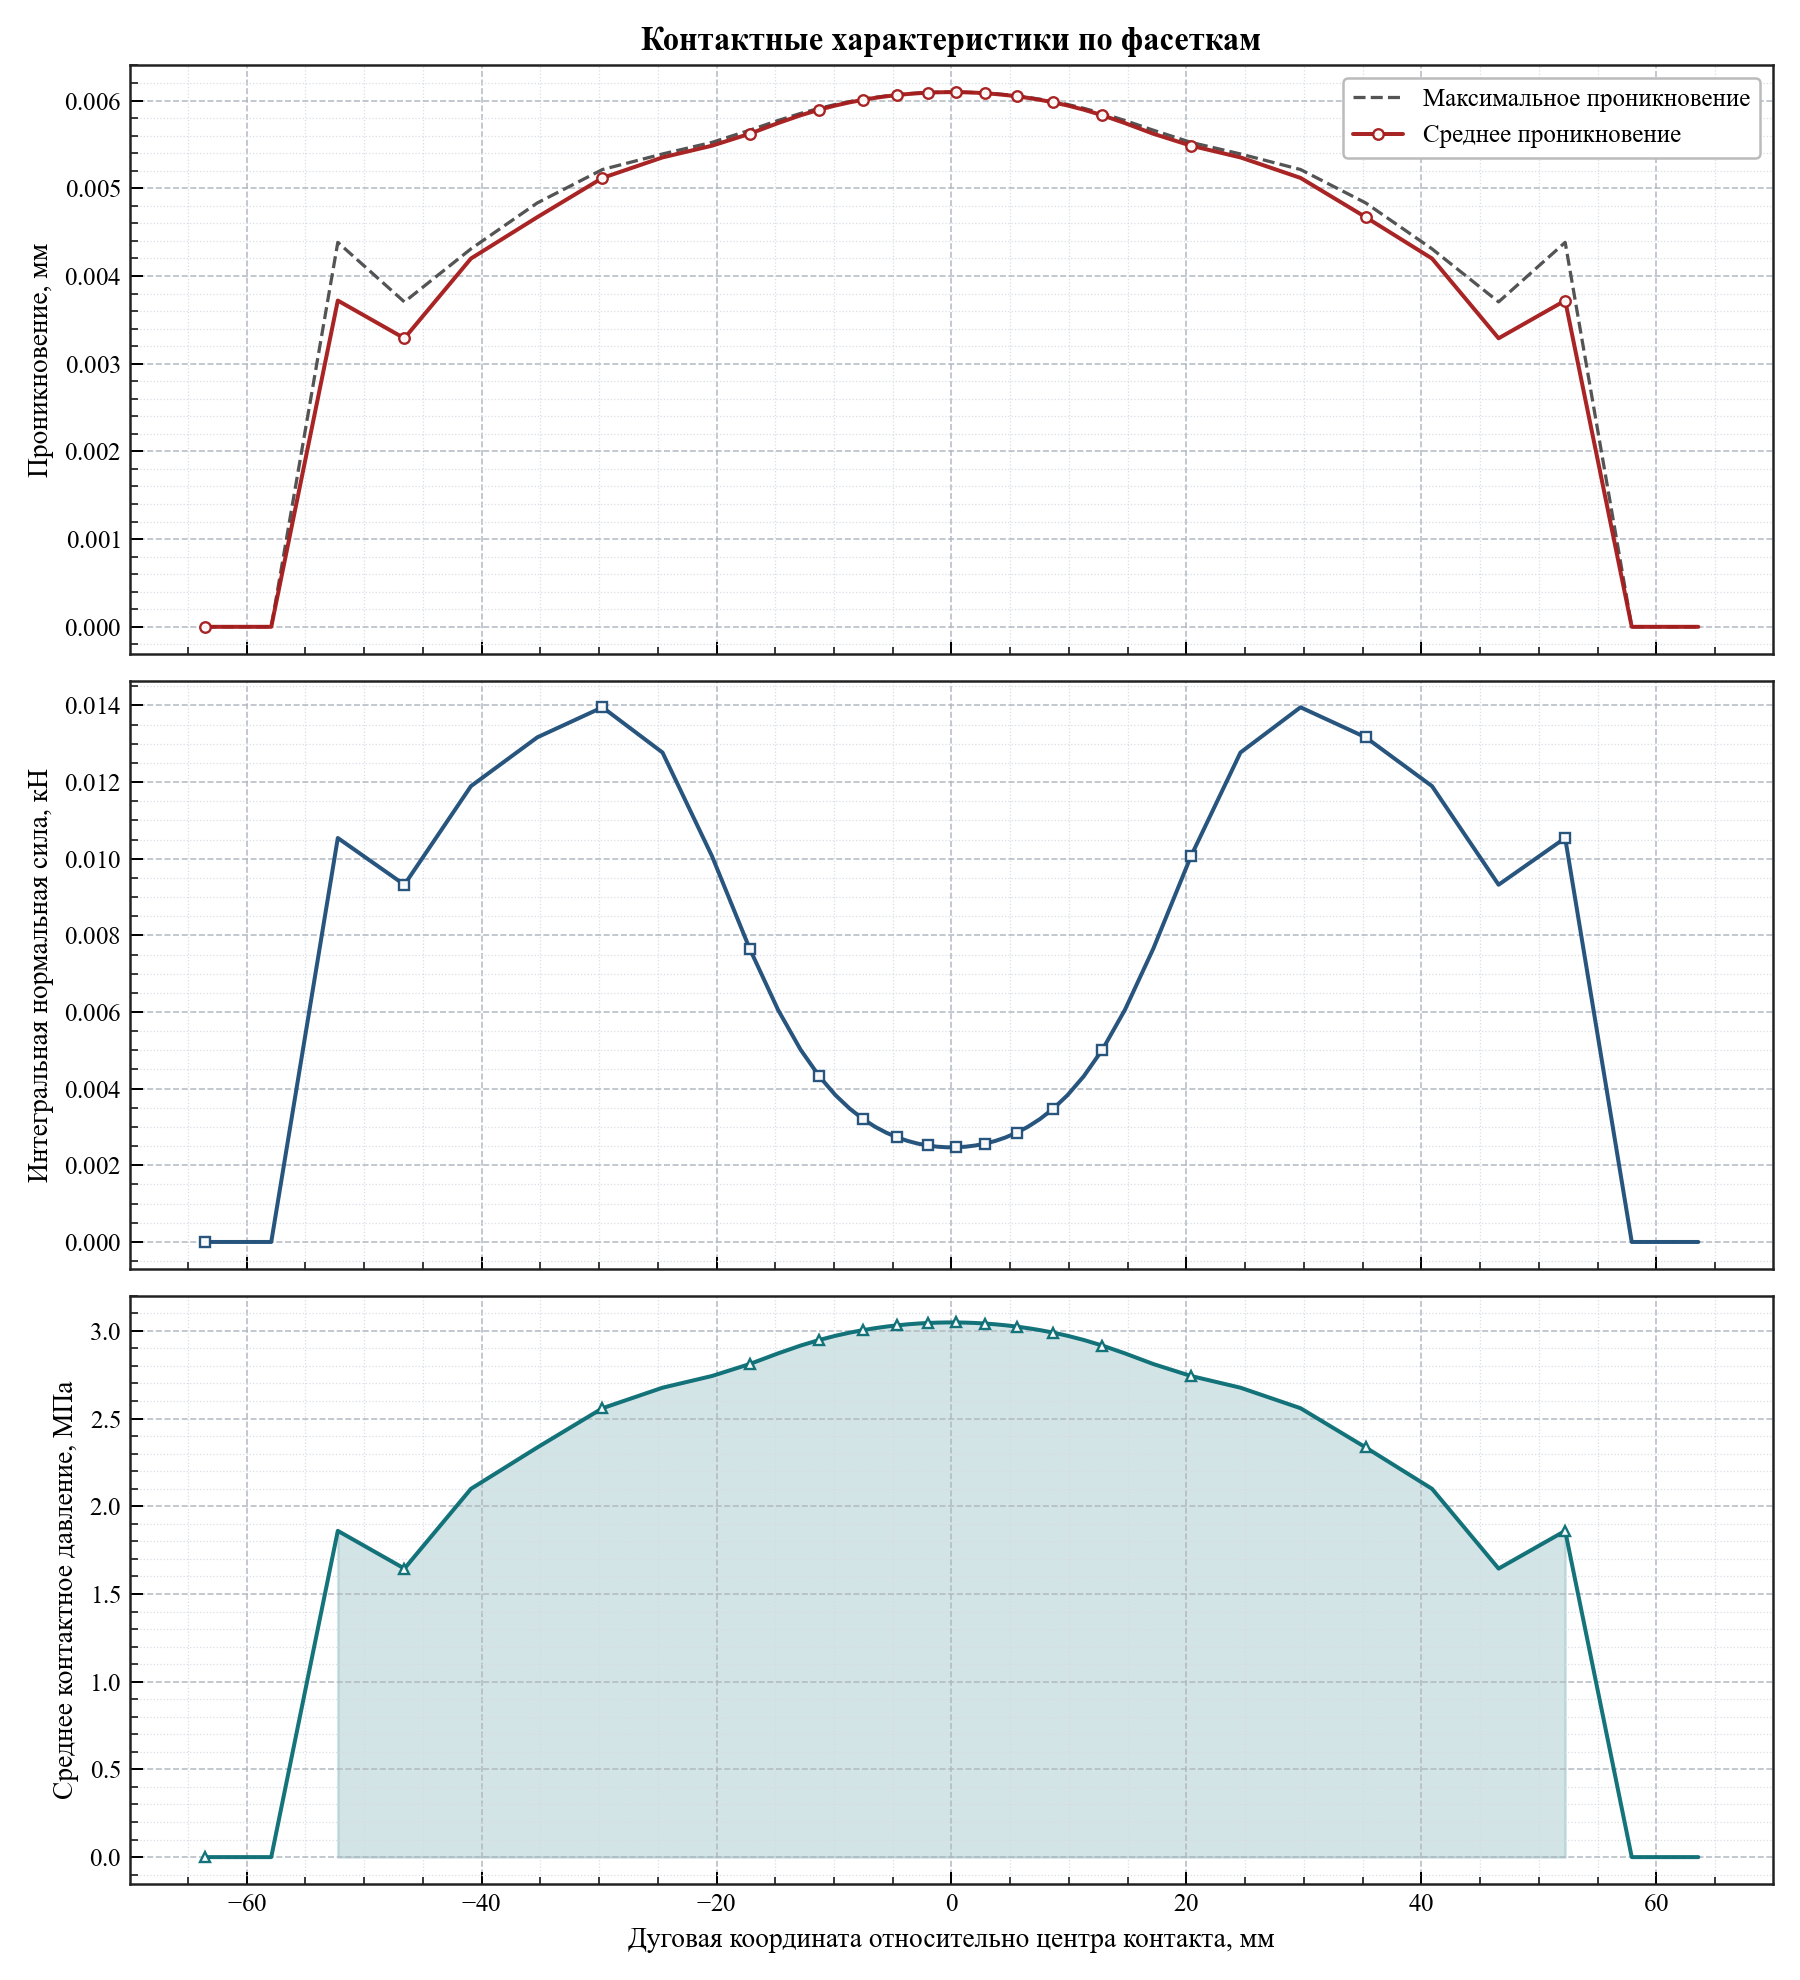

Source data for this figure (header and first rows):
arc_coordinate, relative_angle_deg, active, facet_length, active_length, average_penetration, maximum_penetration, integrated_normal_force_kn, average_pressure_mpa
-63.57, -12.14, 0, 5.667, 0.0, 0.0, 0.0, 0.0, 0.0
-57.91, -11.06, 0, 5.667, 0.0, 0.0, 0.0, 0.0, 0.0
-52.24, -9.977, 1, 5.667, 5.667, 0.00372, 0.004383, 0.01054, 1.86
-46.57, -8.894, 1, 5.667, 5.667, 0.003289, 0.003704, 0.00932, 1.645
-40.91, -7.812, 1, 5.664, 5.664, 0.004199, 0.004309, 0.01189, 2.099
-35.25, -6.733, 1, 5.638, 5.638, 0.004671, 0.004833, 0.01317, 2.335
-29.71, -5.674, 1, 5.451, 5.451, 0.005118, 0.005214, 0.01395, 2.559
-24.6, -4.698, 1, 4.772, 4.772, 0.005352, 0.005391, 0.01277, 2.676
-20.38, -3.892, 1, 3.668, 3.668, 0.005486, 0.005524, 0.01006, 2.743
-17.18, -3.282, 1, 2.724, 2.724, 0.005621, 0.005662, 0.007655, 2.811
-14.77, -2.82, 1, 2.11, 2.11, 0.005743, 0.005773, 0.006057, 2.871
-12.85, -2.454, 1, 1.721, 1.721, 0.005832, 0.005853, 0.005019, 2.916
-11.26, -2.15, 1, 1.466, 1.466, 0.005896, 0.005912, 0.004322, 2.948
-9.879, -1.887, 1, 1.289, 1.289, 0.005943, 0.005955, 0.003831, 2.972
-8.653, -1.653, 1, 1.162, 1.162, 0.00598, 0.005989, 0.003476, 2.99
-7.538, -1.44, 1, 1.068, 1.068, 0.006008, 0.006015, 0.003208, 3.004
-6.505, -1.242, 1, 0.9966, 0.9966, 0.006031, 0.006036, 0.003005, 3.015
-5.536, -1.057, 1, 0.942, 0.942, 0.006049, 0.006053, 0.002849, 3.024
-4.615, -0.8814, 1, 0.9, 0.9, 0.006063, 0.006067, 0.002728, 3.031
-3.731, -0.7126, 1, 0.868, 0.868, 0.006074, 0.006077, 0.002636, 3.037
-2.875, -0.5491, 1, 0.8438, 0.8438, 0.006083, 0.006085, 0.002566, 3.042
-2.04, -0.3896, 1, 0.8269, 0.8269, 0.006089, 0.006091, 0.002518, 3.045
-1.218, -0.2327, 1, 0.8159, 0.8159, 0.006094, 0.006095, 0.002486, 3.047
-0.4053, -0.0774, 1, 0.8105, 0.8105, 0.006096, 0.006096, 0.00247, 3.048
0.4053, 0.0774, 1, 0.8105, 0.8105, 0.006096, 0.006096, 0.00247, 3.048
1.218, 0.2327, 1, 0.8159, 0.8159, 0.006094, 0.006095, 0.002486, 3.047
2.04, 0.3896, 1, 0.8269, 0.8269, 0.006089, 0.006091, 0.002518, 3.045
2.875, 0.5491, 1, 0.8438, 0.8438, 0.006083, 0.006085, 0.002566, 3.042
3.731, 0.7126, 1, 0.868, 0.868, 0.006074, 0.006077, 0.002636, 3.037
4.615, 0.8814, 1, 0.9, 0.9, 0.006063, 0.006067, 0.002728, 3.031
5.536, 1.057, 1, 0.942, 0.942, 0.006049, 0.006053, 0.002849, 3.024
6.505, 1.242, 1, 0.9966, 0.9966, 0.006031, 0.006036, 0.003005, 3.015
7.538, 1.44, 1, 1.068, 1.068, 0.006008, 0.006015, 0.003208, 3.004
8.653, 1.653, 1, 1.162, 1.162, 0.00598, 0.005989, 0.003476, 2.99
9.879, 1.887, 1, 1.289, 1.289, 0.005943, 0.005955, 0.003831, 2.972
11.26, 2.15, 1, 1.466, 1.466, 0.005896, 0.005912, 0.004322, 2.948
12.85, 2.454, 1, 1.721, 1.721, 0.005832, 0.005853, 0.005019, 2.916
14.77, 2.82, 1, 2.11, 2.11, 0.005743, 0.005773, 0.006057, 2.871
17.18, 3.282, 1, 2.724, 2.724, 0.005621, 0.005662, 0.007655, 2.811
20.38, 3.892, 1, 3.668, 3.668, 0.005486, 0.005524, 0.01006, 2.743
24.6, 4.698, 1, 4.772, 4.772, 0.005352, 0.005391, 0.01277, 2.676
29.71, 5.674, 1, 5.451, 5.451, 0.005118, 0.005214, 0.01395, 2.559
35.25, 6.733, 1, 5.638, 5.638, 0.004671, 0.004833, 0.01317, 2.335
40.91, 7.812, 1, 5.664, 5.664, 0.004199, 0.004309, 0.01189, 2.099
46.57, 8.894, 1, 5.667, 5.667, 0.003289, 0.003704, 0.00932, 1.645
52.24, 9.977, 1, 5.667, 5.667, 0.00372, 0.004383, 0.01054, 1.86
57.91, 11.06, 0, 5.667, 0.0, 0.0, 0.0, 0.0, 0.0
63.57, 12.14, 0, 5.667, 0.0, 0.0, 0.0, 0.0, 0.0
